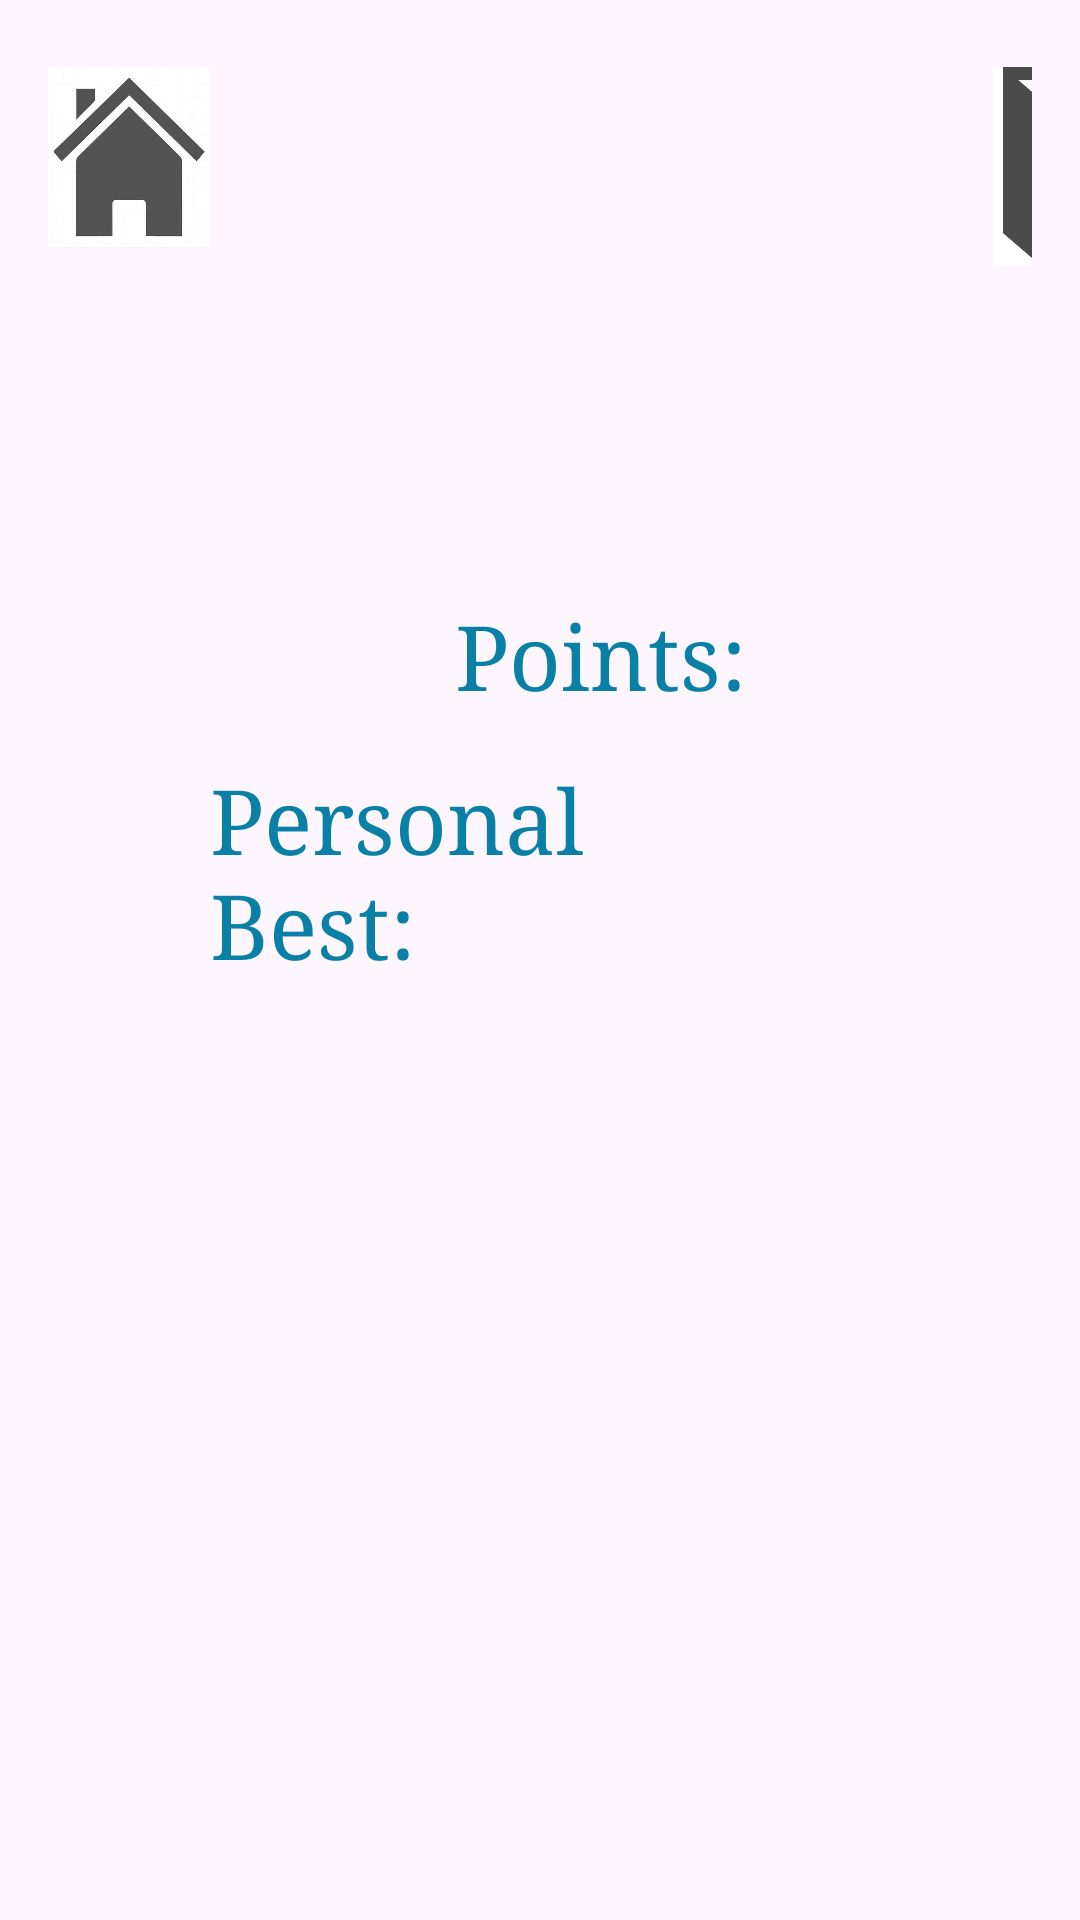

Layout XML and referenced resources for this Android screen:
<!-- AndroidManifest.xml: application theme Theme.NewProjct -->
<!-- res/layout/gameover.xml -->
<?xml version="1.0" encoding="utf-8"?>
<LinearLayout xmlns:android="http://schemas.android.com/apk/res/android"
    xmlns:app="http://schemas.android.com/apk/res-auto"
    xmlns:tools="http://schemas.android.com/tools"
    android:layout_width="match_parent"
    android:layout_height="match_parent"
    android:background="#FDF6FE"
    android:gravity="center"
    android:orientation="vertical"
    android:padding="16dp">

    <LinearLayout
        android:layout_marginTop="5dp"
        android:layout_width="wrap_content"
        android:layout_height="600dp"
        android:orientation="horizontal">

        <View
            android:layout_width="0dp"
            android:layout_height="0dp"
            android:layout_weight="1" />

        <ImageView
            android:layout_width="54dp"
            android:layout_height="60dp"
            android:background="@drawable/hopage"
            android:onClick="restart" />

        <LinearLayout
            android:layout_width="261dp"
            android:layout_height="471dp"
            android:layout_marginTop="80dp"
            android:gravity="center"
            android:orientation="vertical">

            <LinearLayout
                android:layout_width="wrap_content"
                android:layout_height="wrap_content"
                android:gravity="center"
                android:orientation="horizontal">

                <TextView
                    android:layout_width="wrap_content"
                    android:layout_height="wrap_content"
                    android:layout_weight="1"
                    android:fontFamily="serif"
                    android:text="Points:"
                    android:textColor="#0b80a7"
                    android:textSize="30sp" />

                <TextView
                    android:id="@+id/tvPoints"
                    android:layout_width="match_parent"
                    android:layout_height="wrap_content"
                    android:layout_weight="1"
                    android:textColor="@android:color/holo_green_light"
                    android:textSize="60sp" />
            </LinearLayout>

            <LinearLayout
                android:layout_width="261dp"
                android:layout_height="80dp"
                android:gravity="center"
                android:orientation="horizontal">

                <TextView
                    android:layout_width="wrap_content"
                    android:layout_height="90dp"
                    android:layout_weight="1"
                    android:fontFamily="serif"
                    android:text="Personal Best: "
                    android:textColor="#0b80a7"
                    android:textSize="30sp" />

                <TextView
                    android:id="@+id/tvPersonalBest"
                    android:layout_width="75dp"
                    android:layout_height="59dp"
                    android:layout_weight="1"
                    android:textColor="#ff6000"
                    android:textSize="30sp" />
            </LinearLayout>

            <ImageView
                android:layout_width="134dp"
                android:layout_height="154dp"
                android:layout_marginTop="5dp"
                app:srcCompat="@drawable/game_over" />
        </LinearLayout>

        <ImageButton
            android:layout_width="52dp"
            android:layout_height="66dp"
            android:background="@drawable/exit1"
            android:onClick="Exit" />

        <View
            android:layout_width="0dp"
            android:layout_height="0dp"
            android:layout_marginBottom="64dp"
            android:layout_weight="1" />


    </LinearLayout>


</LinearLayout>
<!-- resources referenced by this layout -->
<resources>
  <!-- drawable exit1: png bitmap (drawable, 15969 bytes) -->
  <!-- drawable hopage: png bitmap (drawable, 12867 bytes) -->
  <style name="Theme.NewProjct" parent="Base.Theme.NewProjct" />
  <style name="Base.Theme.NewProjct" parent="Theme.AppCompat.DayNight.NoActionBar">
          
          
      </style>
</resources>
